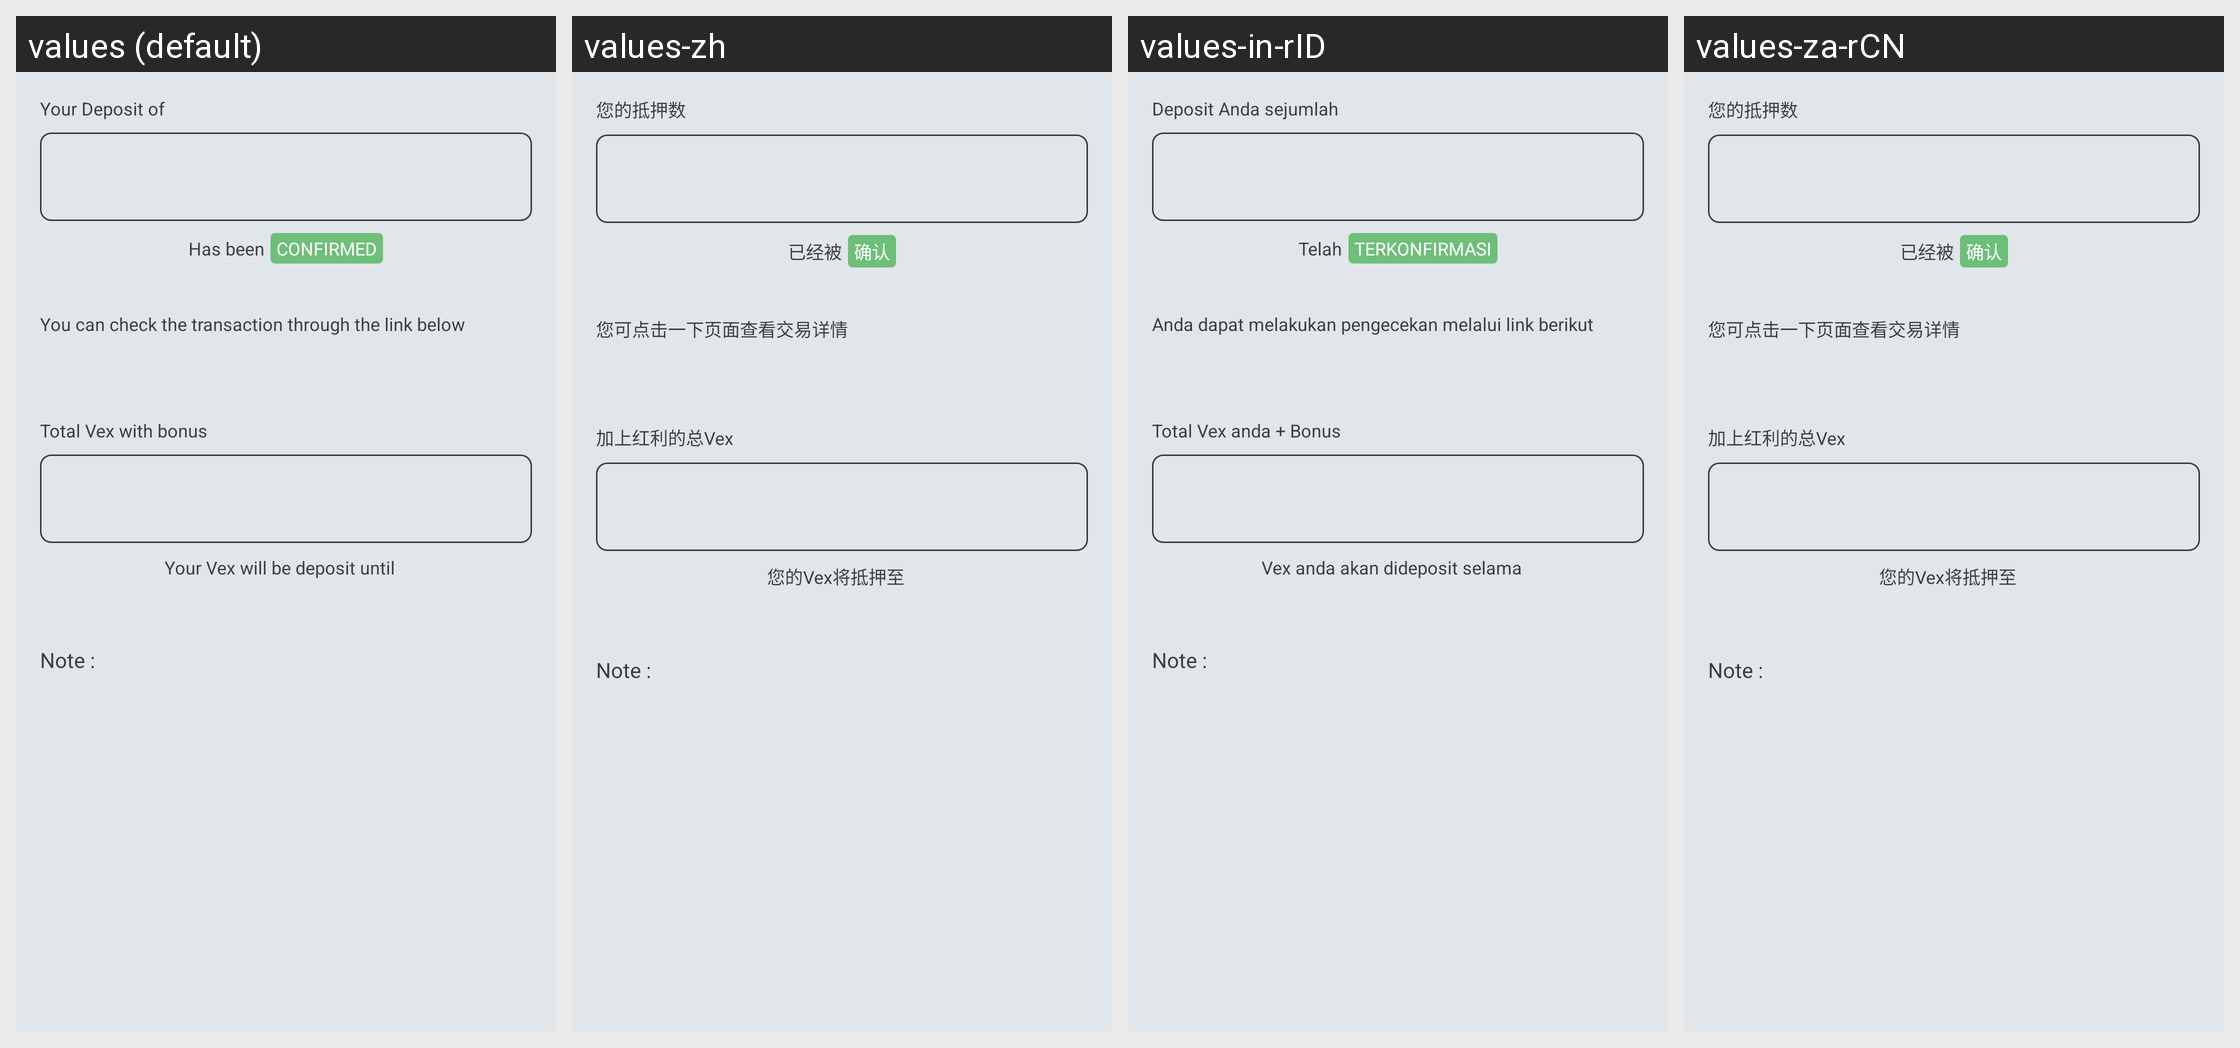

The same Android screen rendered under several of its app's locales, left to right. List the strings drawn on it with the default value and each locale's translation.
Android screen res/layout/include_deposit_step3.xml rendered under 4 locales, left to right: values (default), values-zh, values-in-rID, values-za-rCN. Device: Nexus 5 (rendered at 1080×1920; each locale shown at half size, 540×960, under a caption strip naming it); theme AppTheme.
Strings drawn on this screen, with the default value and each locale's value (text and hints the layout hard-codes, and strings that could not be matched under every locale, appear in the picture but are not listed):

deposit_step3_your_deposit
  values: Your Deposit of
  values-zh: 您的抵押数
  values-in-rID: Deposit Anda sejumlah
  values-za-rCN: 您的抵押数

deposit_step3_has_been
  values: Has been
  values-zh: 已经被
  values-in-rID: Telah
  values-za-rCN: 已经被

deposit_step3_confirmed
  values: CONFIRMED
  values-zh: 确认
  values-in-rID: TERKONFIRMASI
  values-za-rCN: 确认

deposit_step3_link_check
  values: You can check the transaction through the link below
  values-zh: 您可点击一下页面查看交易详情
  values-in-rID: Anda dapat melakukan pengecekan melalui link berikut
  values-za-rCN: 您可点击一下页面查看交易详情

deposit_step3_will_distribute
  values: Total Vex with bonus
  values-zh: 加上红利的总Vex
  values-in-rID: Total Vex anda + Bonus
  values-za-rCN: 加上红利的总Vex

deposit_step3_to_your_address_before
  values: Your Vex will be deposit until
  values-zh: 您的Vex将抵押至
  values-in-rID: Vex anda akan dideposit selama
  values-za-rCN: 您的Vex将抵押至
